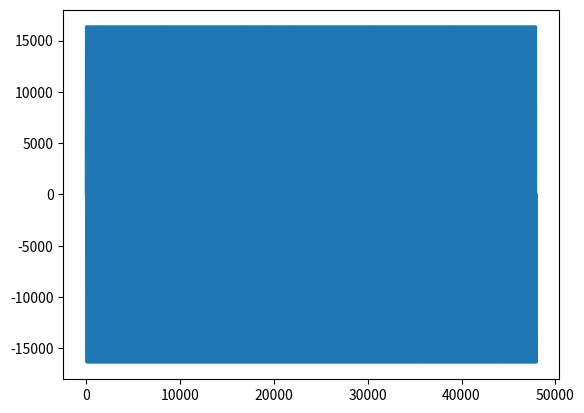

Source code (Python): (Note: this script raises an exception after producing the figure.)
'''
Frank Claverie
CS 416P
Fall 2024
'''
# Documentation & inspiration found at:
# https://docs.scipy.org/doc/scipy/reference/generated/scipy.io.wavfile.write.html#scipy.io.wavfile.write


import numpy as np
from scipy.io.wavfile import write
import matplotlib.pyplot as plot
import struct

# Globals for 
samplerate = 48000
freq = 440

# Part 1:
def make_sine_wav_file():
    t = np.linspace(0., 1., samplerate)
    amplitude = .25 * np.iinfo(np.int16).max
    data = amplitude * np.sin(2. * np.pi * freq * t)
    write("./sine.wav", samplerate, data.astype(np.int16))
    #plot_sine_wave(data)
    return

# Part 2
def make_fuzzy_wav():
    # Create sine data
    t = np.linspace(0., 1., samplerate)
    amplitude = np.iinfo(np.int16).max
    data = amplitude * np.sin(2. * np.pi * freq * t)

    # Clip all low and high data points past threshold
    high_clip = amplitude/2
    low_clip = -1*amplitude/2
    for i in range(len(data)):
        if data[i] > high_clip:
            data[i] = high_clip
        elif data[i] < low_clip:
            data[i] = low_clip


    write("./clipped.wav", samplerate, data.astype(np.int16))

    plot_sine_wave(data)
    print("Amps:", amplitude, high_clip, low_clip)
    for i in data[:50:]:
        print(i)

    return


# -----Analytic bonus content-----
# Useful because I was curious how smooth the data collection is.
def plot_sine_wave(sine_array):
    plot.plot(sine_array)
    plot.show()


# For my own curiosity - I wanted to see the structure of wav file.
# Source: 
# https://medium.com/@jatin.dhall7385/pythonic-wav-file-handling-a-guide-to-reading-wav-files-without-external-libraries-f5869b27b2e7
def extract_wav_header(wav_file_path):
    with open(wav_file_path, 'rb') as wav_file:
        header = wav_file.read(44)  # WAV header is 44 bytes long


        if header[:4] != b'RIFF' or header[8:12] != b'WAVE' or header[12:16] != b'fmt ':
            raise ValueError("Invalid WAV file")
            
        # Extract relevant information from the header
        header_chunk_id = struct.unpack('4s', header[0:4])[0]
        header_chunk_size = struct.unpack('<I', header[4:8])[0]
        header_chunk_format = struct.unpack('4s', header[8:12])[0]
        format_chunk_id = struct.unpack('4s', header[12:16])[0]
        format_chunk_size = struct.unpack('<I', header[16:20])[0]
        format_code = struct.unpack('<H', header[20:22])[0]
        channels = struct.unpack('<H', header[22:24])[0]
        sample_rate = struct.unpack('<I', header[24:28])[0]
        byte_rate = struct.unpack('<I', header[28:32])[0]
        block_align = struct.unpack('<H', header[32:34])[0]
        sample_width = struct.unpack('<H', header[34:36])[0]
        data_chunk_id = struct.unpack('4s', header[36:40])[0]
        data_chunk_size = struct.unpack('<I', header[40:44])[0]
        
        # Read the data from the file
        wav_file.seek(44)
        data = wav_file.read(data_chunk_size)

        header_info = {
            'Header Chunk ID': header_chunk_id.decode(),
            'Header Chunk Size': header_chunk_size,
            'Header Format': header_chunk_format.decode(),
            'Format Chunk ID': format_chunk_id.decode(),
            'Format chunk Size': format_chunk_size,
            'Audio Format': format_code,
            'Channels': channels,
            'Sample Rate': sample_rate,
            'Byte Rate': byte_rate,
            'Block Align': block_align,
            'Bits Per Sample': sample_width,
            'Data Chunk ID': data_chunk_id.decode(),
            'Data Chunk Size': data_chunk_size,
        }

        return header_info
    



if __name__ == "__main__":
    make_sine_wav_file()
    make_fuzzy_wav()

    print("\nWav file metadata:\n")
    wav_file_path = './example.wav'  # Replace with your WAV file path
    header_info = extract_wav_header(wav_file_path)
    for i in header_info:
        print(i, ': ', header_info[i])
